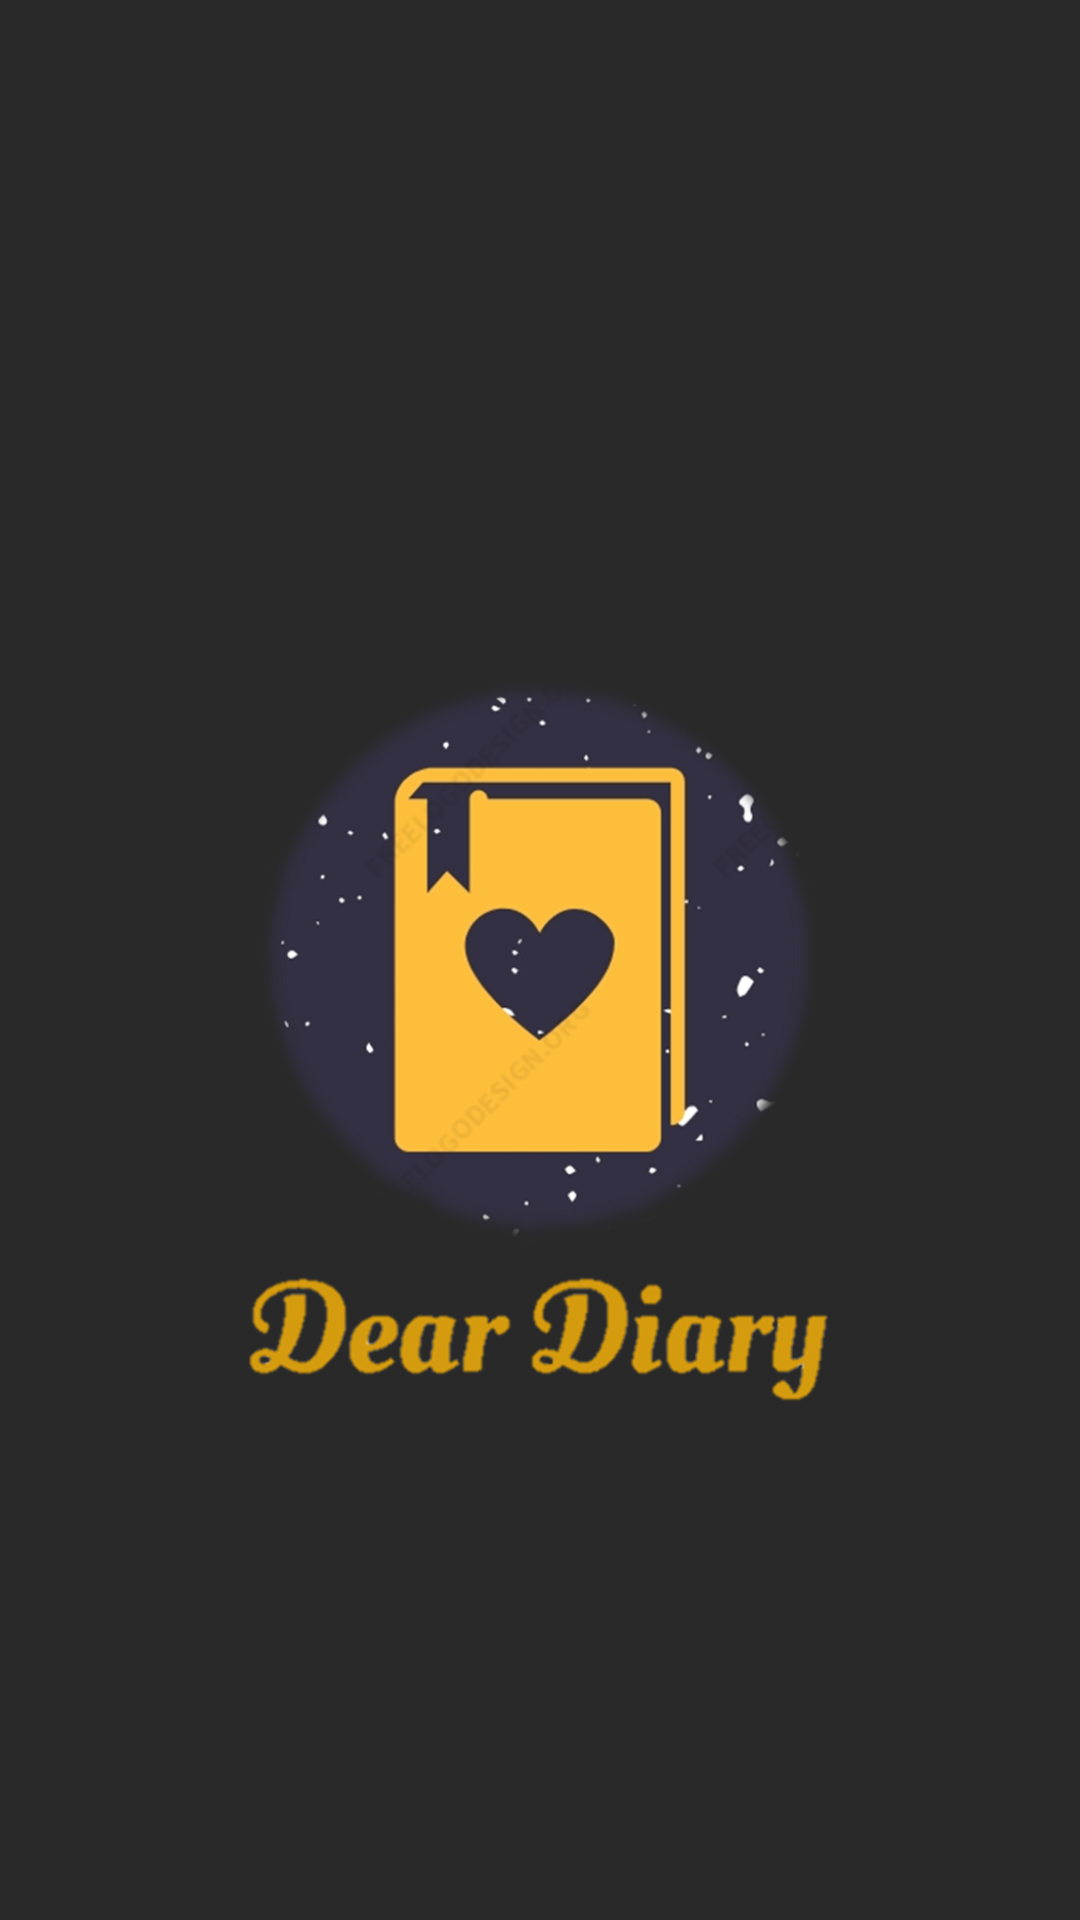

The Android layout XML behind this screen, and the referenced resources:
<!-- AndroidManifest.xml: application theme Theme.Diary -->
<!-- res/layout/activity_splash.xml -->
<?xml version="1.0" encoding="utf-8"?>
<RelativeLayout
    xmlns:android="http://schemas.android.com/apk/res/android"
    xmlns:app="http://schemas.android.com/apk/res-auto"
    xmlns:tools="http://schemas.android.com/tools"
    android:layout_width="match_parent"
    android:layout_height="match_parent"
    android:background="@color/colorPrimary"
    tools:context=".activities.LoginActivity">

    <ImageView
        android:id="@+id/iv_logo"
        android:layout_width="200dp"
        android:layout_height="200dp"
        android:layout_centerInParent="true"
        android:src="@drawable/logo"
        android:transitionName="logo"/>

    <ImageView
        android:id="@+id/iv_name"
        android:layout_width="200dp"
        android:layout_height="50dp"
        android:layout_below="@id/iv_logo"
        android:layout_centerInParent="true"
        android:src="@drawable/name"
        android:transitionName="logo_text"/>




</RelativeLayout>
<!-- resources referenced by this layout -->
<resources>
  <color name="colorPrimary">#292929</color>
  <!-- drawable logo: png bitmap (drawable, 141890 bytes) -->
  <!-- drawable name: png bitmap (drawable, 57602 bytes) -->
  <style name="Theme.Diary" parent="Theme.AppCompat.Light.NoActionBar">
          
          <item name="colorPrimary">@color/colorPrimary</item>
          <item name="colorPrimaryDark">@color/colorPrimaryDark</item>
          <item name="colorAccent">@color/colorAccent</item>
  
      </style>
  <color name="colorPrimaryDark">#292929</color>
  <color name="colorAccent">#FDBE3B</color>
</resources>
